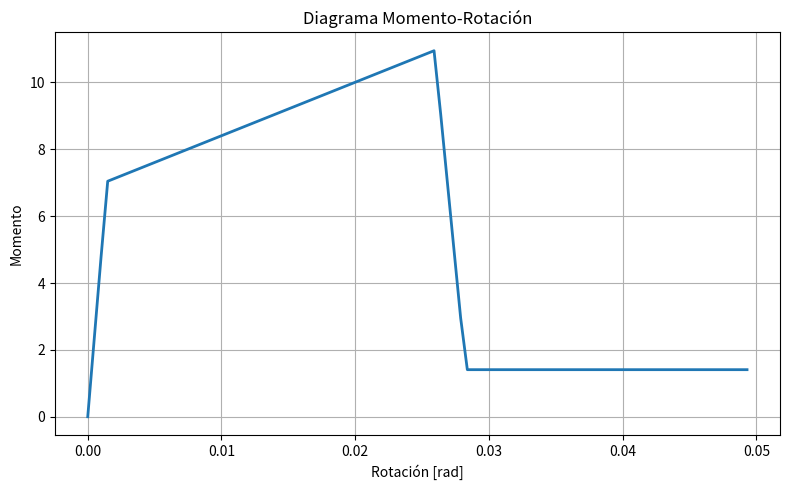
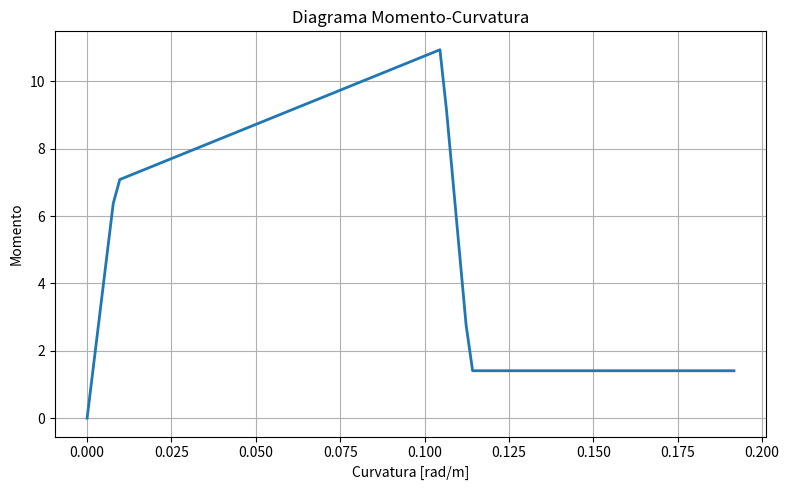

Generate these figures, in order, with matplotlib:
import numpy as np
import matplotlib.pyplot as plt

# =========================================================
# FUNCIONES
# =========================================================

def calcular_fluencia(b, d, dl, fc, fy, ey, ec0, ecu, As, Asl, P0):
    pt = As * fy / (b * d * fc)
    ptl = Asl * fy / (b * d * fc)
    alfay = ey / ec0
    Bc = dl / d

    term1 = (pt + ptl) ** 2 / (4 * alfay ** 2)
    term2 = (pt + Bc * ptl) / alfay
    term3 = (pt + ptl) / (2 * alfay)

    k = np.sqrt(term1 + term2) - term3

    niu0 = P0 / ((b / 100) * (d / 100) * fc * 10)
    phy_y = ey / ((1 - k) * d / 100)

    ec = phy_y * d / 100 - ey
    ec = min(ec, ecu)

    niu = 0.75 / (1 + alfay) * (ec / ec0) ** 0.7
    alfac = (1 - Bc) * ec / ey - Bc
    alfac = min(alfac, 1)

    My = (0.5 * fc * 10 * b / 100 * (d / 100) ** 2) * (
        ((1 + Bc - niu) * niu0 + (2 - niu) * pt + (niu - 2 * Bc) * alfac * ptl)
    )

    return My, phy_y


def _interp_lineal(x, x1, x2, y1, y2):
    if x <= x1:
        return y1
    if x >= x2:
        return y2
    return y1 + (y2 - y1) * (x - x1) / (x2 - x1)


def _interp_bilineal(x, y, x1, x2, y1, y2, q11, q21, q12, q22):
    r1 = _interp_lineal(x, x1, x2, q11, q21)
    r2 = _interp_lineal(x, x1, x2, q12, q22)
    return _interp_lineal(y, y1, y2, r1, r2)


def obtener_parametros_modelado_viga_asce41_17(cuantia_relativa, confinado, v_norma):
    """
    x = (rho - rho') / rho_bal
    y = V / (bw * d * sqrt(fc'))
    """
    x = max(0.0, min(0.5, cuantia_relativa))
    y = max(3.0, min(6.0, v_norma))

    if confinado:
        a = _interp_bilineal(
            x, y,
            0.0, 0.5,
            3.0, 6.0,
            0.025, 0.020,
            0.020, 0.015
        )
        b = _interp_bilineal(
            x, y,
            0.0, 0.5,
            3.0, 6.0,
            0.050, 0.030,
            0.040, 0.020
        )
    else:
        a = _interp_bilineal(
            x, y,
            0.0, 0.5,
            3.0, 6.0,
            0.020, 0.010,
            0.010, 0.005
        )
        b = _interp_bilineal(
            x, y,
            0.0, 0.5,
            3.0, 6.0,
            0.030, 0.015,
            0.015, 0.010
        )

    c = 0.20
    return a, b, c


def calcular_lp_viga_paulay_priestley_1992(z, fy_mpa, db_m):
    """
    Paulay & Priestley (1992):
        Lp = 0.08*z + 0.022*fy*db

    z     : m
    fy    : MPa
    db    : m
    Lp    : m
    """
    return 0.08 * z + 0.022 * fy_mpa * db_m


def calcular_momentos_extremo_desde_lp(My, Long, Lp):
    """
    Lp = ((Mi - My) / (Mi + Mj)) * Long
    suponiendo Mi = Mj = alpha*My
    """
    if Lp <= 0:
        raise ValueError("Lp debe ser mayor que cero.")

    if 2.0 * Lp >= Long:
        raise ValueError("Lp no puede ser mayor o igual que Long/2.")

    alpha = Long / (Long - 2.0 * Lp)
    Mi = alpha * My
    Mj = alpha * My
    return Mi, Mj, alpha


def calcular_cortante_diseno_desde_momentos(Mi, Mj, Long):
    return (abs(Mi) + abs(Mj)) / Long


def calcular_respuesta_seccion(
    fc, fy, Ec, b, h, rec, d_est, s_est,
    d_var_sup, n_var_sup, d_var_inf, n_var_inf,
    ey, ec0, ecu, Long, P0=0, n_puntos=100
):
    # Geometría efectiva
    d = h - rec - d_est - (d_var_sup / 10) / 2   # cm
    dl = h - d                                   # cm

    # Propiedades geométricas
    A = b * h
    I = b * h**3 / 12
    EA = Ec * 10 * A / 100**2
    EI = Ec * 10 * I / 100**4

    # Áreas de acero
    As = n_var_inf * (np.pi / 4 * (d_var_inf / 10) ** 2)   # cm2
    Asl = n_var_sup * (np.pi / 4 * (d_var_sup / 10) ** 2)  # cm2
    Av = 2 * np.pi / 4 * (d_est) ** 2                      # cm2

    # Factor beta1
    B1 = 1.05 - fc / 1400 if fc > 280 else 0.85
    B1 = max(B1, 0.65)

    # Fluencia
    My, phy_y = calcular_fluencia(b, d, dl, fc, fy, ey, ec0, ecu, As, Asl, P0)

    # Cuantía relativa
    p = As / (b * d)
    pl = Asl / (b * d)
    pb = 0.85 * fc / fy * B1 * (6120 / (6120 + fy))
    cuantia = (p - pl) / pb

    # Longitud plástica
    z = Long / 2.0
    fy_mpa = fy * 0.0980665
    db_m = d_var_inf / 1000.0
    Lp = calcular_lp_viga_paulay_priestley_1992(z=z, fy_mpa=fy_mpa, db_m=db_m)

    # Mi, Mj, cortante
    Mi, Mj, alpha = calcular_momentos_extremo_desde_lp(My, Long, Lp)
    V_calc = calcular_cortante_diseno_desde_momentos(Mi, Mj, Long)

    # Clasificación del refuerzo transversal
    Vs = Av * fy * d / s_est
    confinado = (s_est <= d / 3.0) and (Vs >= 0.75 * V_calc)

    # Cortante normalizado
    bw = b / 100.0
    d_m = d / 100.0
    v_norma = 1.1926 * (V_calc / (bw * d_m * np.sqrt(fc)))

    # Parámetros de modelación
    a, b_par, c = obtener_parametros_modelado_viga_asce41_17(
        cuantia_relativa=cuantia,
        confinado=confinado,
        v_norma=v_norma
    )

    # Diagrama momento-rotación
    roty = Long * My / (6 * EI)
    rotu = roty + a
    Mu = My + 0.05 * EI * (rotu - roty)
    MR = c * My
    rotR = roty + b_par

    Rotacion = np.array([0, roty, rotu, rotu + 0.1 * (rotR - rotu), rotR], dtype=float)
    Momento = np.array([0, My, Mu, MR, MR], dtype=float)

    # Diagrama momento-curvatura
    cury = phy_y
    curu = cury + rotu / Lp
    curR = cury + rotR / Lp
    Curvatura = np.array([0, cury, curu, curu + 0.1 * (curR - curu), curR], dtype=float)

    thetas = np.linspace(Curvatura.min(), Curvatura.max(), n_puntos)
    M = np.interp(thetas, Curvatura, Momento)

    rots = np.linspace(Rotacion.min(), Rotacion.max(), n_puntos)
    Mr = np.interp(rots, Rotacion, Momento)

    resultados = {
        "A_cm2": A,
        "I_cm4": I,
        "EA": EA,
        "EI": EI,
        "d_cm": d,
        "As_cm2": As,
        "Asl_cm2": Asl,
        "Av_cm2": Av,
        "cuantia_relativa": cuantia,
        "Lp_m": Lp,
        "Mi": Mi,
        "Mj": Mj,
        "alpha": alpha,
        "V_calc": V_calc,
        "Vs": Vs,
        "confinado": confinado,
        "v_norma": v_norma,
        "a": a,
        "b": b_par,
        "c": c,
        "My": My,
        "phy_y": phy_y,
        "M": M,
        "thetas": thetas,
        "Mr": Mr,
        "rots": rots
    }

    return resultados


# =========================================================
# DATOS DE ENTRADA DEL EJEMPLO (SEGÚN LAS IMÁGENES)
# =========================================================

# Hormigón
fc = 240.0                 # kg/cm2
Ec = 150000.0              # kg/cm2

# Acero
fy = 2530.0                # kg/cm2
Es = 2043000.0             # kg/cm2
ey = 0.0021               # deformación de fluencia

# Deformaciones del hormigón
ec0 = 0.002
ecu = 0.003

# Sección
b = 40.0                   # cm
h = 40.0                   # cm
rec = 6.0                  # cm

# Refuerzo transversal
d_est = 1.0                # cm  (Ø10 mm)
s_est = 10.0               # cm

# Refuerzo longitudinal
n_var_inf = 3
d_var_inf = 20.0           # mm   -> 3Ø20 inferior

n_var_sup = 3
d_var_sup = 16.0           # mm   -> 3Ø16 superior

# Carga axial
P0 = 0.0

# IMPORTANTE:
# La imagen NO muestra la luz de la viga.
# Debes colocar aquí la luz real de tu ejemplo en metros.
LONG_VIGA_M = 4.0


# =========================================================
# EJECUCIÓN
# =========================================================

if __name__ == "__main__":
    resultados = calcular_respuesta_seccion(
        fc=fc, fy=fy, Ec=Ec,
        b=b, h=h, rec=rec,
        d_est=d_est, s_est=s_est,
        d_var_sup=d_var_sup, n_var_sup=n_var_sup,
        d_var_inf=d_var_inf, n_var_inf=n_var_inf,
        ey=ey, ec0=ec0, ecu=ecu,
        Long=LONG_VIGA_M,
        P0=P0,
        n_puntos=100
    )

    print("=== RESULTADOS DEL EJEMPLO ===")
    print(f"A   = {resultados['A_cm2']:.4f} cm2")
    print(f"I   = {resultados['I_cm4']:.4f} cm4")
    print(f"EA  = {resultados['EA']:.6f}")
    print(f"EI  = {resultados['EI']:.6f}")
    print(f"d   = {resultados['d_cm']:.4f} cm")
    print(f"As  = {resultados['As_cm2']:.4f} cm2")
    print(f"As' = {resultados['Asl_cm2']:.4f} cm2")
    print(f"Av  = {resultados['Av_cm2']:.4f} cm2")
    print(f"cuantia_relativa = {resultados['cuantia_relativa']:.6f}")
    print(f"Lp  = {resultados['Lp_m']:.6f} m")
    print(f"Mi  = {resultados['Mi']:.6f}")
    print(f"Mj  = {resultados['Mj']:.6f}")
    print(f"alpha = {resultados['alpha']:.6f}")
    print(f"V_calc = {resultados['V_calc']:.6f}")
    print(f"Vs = {resultados['Vs']:.6f}")
    print(f"confinado = {resultados['confinado']}")
    print(f"v_norma = {resultados['v_norma']:.6f}")
    print(f"a = {resultados['a']:.6f}")
    print(f"b = {resultados['b']:.6f}")
    print(f"c = {resultados['c']:.6f}")
    print(f"My = {resultados['My']:.6f}")
    print(f"phi_y = {resultados['phy_y']:.8f}")
    
    # ==============================
    # GRÁFICOS
    # ==============================
    plt.figure(figsize=(8, 5))
    plt.plot(resultados["rots"], resultados["Mr"], linewidth=2)
    plt.xlabel("Rotación [rad]")
    plt.ylabel("Momento")
    plt.title("Diagrama Momento-Rotación")
    plt.grid(True)
    plt.tight_layout()
    plt.show()

    plt.figure(figsize=(8, 5))
    plt.plot(resultados["thetas"], resultados["M"], linewidth=2)
    plt.xlabel("Curvatura [rad/m]")
    plt.ylabel("Momento")
    plt.title("Diagrama Momento-Curvatura")
    plt.grid(True)
    plt.tight_layout()
    plt.show()
